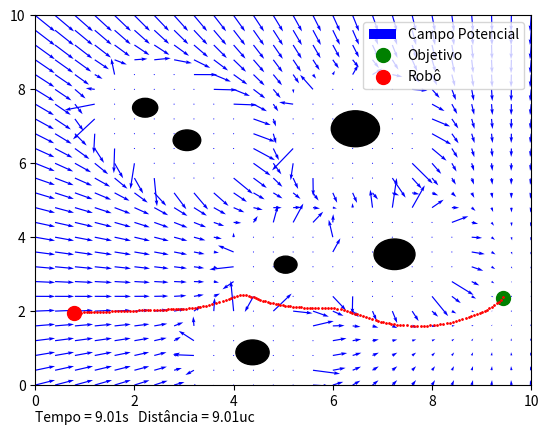

Reproduce this figure in Python.
import numpy as np
import matplotlib.pyplot as plt
import matplotlib.patches as patches
import time

WORLDX, WORLDY = 10, 10 

def att_force(q, goal, katt=.01):
    return katt*(goal - q)

def rep_force(q, obs, R=3, krep=.1, axis=1):
    
    # Obstáculo: (x, y, r)
    v = q - obs[0:2]
    d = np.linalg.norm(v, axis=axis) - obs[2]
    d = d.reshape((len(v) ,1)) if axis==1 else d
    
    rep = (1/d**2)*((1/d)-(1/R))*(v/d)    
    
    invalid = np.squeeze(d > R)
    rep[invalid, :] = 0
    
    return krep*rep


if __name__ == '__main__':
    goal = np.array([WORLDX*np.random.rand(), WORLDY*np.random.rand()])
    robot=np.array([WORLDX*np.random.rand(), WORLDY*np.random.rand()])
    vel=1

    XX, YY = np.meshgrid(np.arange(0, WORLDX+.4, .4), np.arange(0, WORLDY+.4, .4))
    XY = np.dstack([XX, YY]).reshape(-1, 2)

    Fatt = att_force(XY, goal)
    Fatt_x = Fatt[:,0]
    Fatt_y = Fatt[:,1]

    # Obstáculos: (x, y, r)
    obs = []
    Frep=0
    for i in range(np.random.randint(5, 16)):
        newobstacle=np.array([WORLDX*np.random.rand(), WORLDY*np.random.rand(), 0.30*np.random.rand()+0.20])
        if(np.linalg.norm(goal-np.array([newobstacle[0], newobstacle[1]])) > newobstacle[2]+ 5*newobstacle[2] and np.linalg.norm(robot-np.array([newobstacle[0], newobstacle[1]])) > newobstacle[2]+1 ):
            obs.append(newobstacle)
            Frep += rep_force(XY, newobstacle)
    
    if(len(obs)):
        Frep_x = Frep[:,0]  # Cuidado com as referências
        Frep_y = Frep[:,1]  # Cuidado com as referências

    Ft = Fatt + Frep

    # Normalização
    # Ft = Ft / np.linalg.norm(Ft, axis=1).reshape((len(Ft), 1))
    Ft_x = np.copy(Ft[:,0])
    Ft_y = np.copy(Ft[:,1])

    # Threshold para visualização
    fmax = .15
    Fm = np.linalg.norm(Ft, axis=1)
    Ft_x[Fm > fmax], Ft_y[Fm > fmax] = 0, 0

    plt.ion()
    fig, ax = plt.subplots()
    ax.set_xlim(0, WORLDX)
    ax.set_ylim(0, WORLDY)
    time_text = ax.text(0, -0.1, '', transform=ax.transAxes, ha='left')

    quiver = ax.quiver(XX, YY, Ft_x, Ft_y, color='b', label="Campo Potencial")
    for i in range(len(obs)):
        obs_labels= ax.add_patch(patches.Circle((obs[i][0], obs[i][1]), obs[i][2], color='k'))

    goal_label= ax.plot(goal[0], goal[1], 'og', markersize=10, label="Objetivo")
    rob_label= ax.scatter(robot[0], robot[1], color='red', s=100, label="Robô") 
    print(goal_label)
    print(rob_label)
    ax.legend(loc='upper right')

    t, dist = 0, 0
    lastTime = time.time()

    while np.linalg.norm(robot-goal) > 0.01:
        now = time.time()
        dt = now - lastTime
        time_text.set_text(f"Tempo = {t:.2f}s   Distância = {dist:.2f}uc")
        dist += vel*dt
        
        repulsion=0
        for i in range(len(obs)):
            repulsion += rep_force(robot, obs[i], 5*obs[i][2], axis=None)

        f_direction = (att_force(robot, goal) + repulsion)/np.linalg.norm(att_force(robot, goal) + repulsion)

        robot = robot + vel*dt*f_direction
 
        ax.plot(robot[0], robot[1], 'or', markersize=1)
        plt.pause(.01)
        plt.draw()

        t = t + dt        
        lastTime = now

        if(t > 25): 
            print("Há um mínimo local")
            break

    plt.show(block=True)
